Image classification data set "Induk anak huruf di atas" (muharismrgn/Lampung-Script-Classification on GitHub). Class labels (86): ANG, BAN, BANG, BAR, BEE, CAN, CANG, CAR, CEE, DAN, DANG, DAR, DEE, GAN, GANG, GAR, GEE, GHAN, GHANG, GHAR, GHE, GHEE, GHE with diacritic, GHI, HAN, HANG, HAR, HEE, JAN, JANG, JAR, JEE, KAN, KANG, KAR, KEE, LAN, LANG, LAR, LEE, MAN, MANG, MAR, MEE, NAN, NANG, NAR, NEE, NGAN, NGANG, NGAR, NGE, NGEE, NGE with diacritic, NGI, NYAN, NYANG, NYAR, NYE, NYEE, NYE with diacritic, NYI, PAN, PANG, PAR, PEE, RAN, RANG, RAR, REE, SAN, SANG, SAR, SEE, TAN, TANG, TAR, TEE, WAN, WANG, WAR, WEE, YAN, YANG, YAR, YEE.

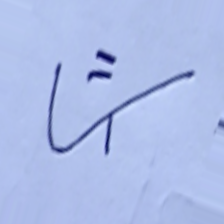
Label: BAN

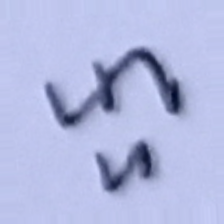
Label: CAR

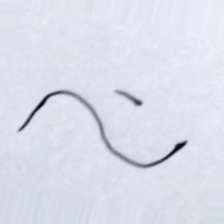
Label: HANG

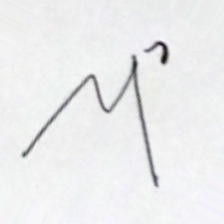
Label: DEE

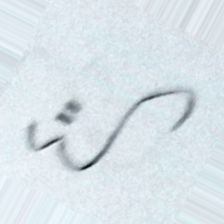
Label: YAN

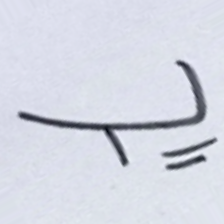
Label: SAN
